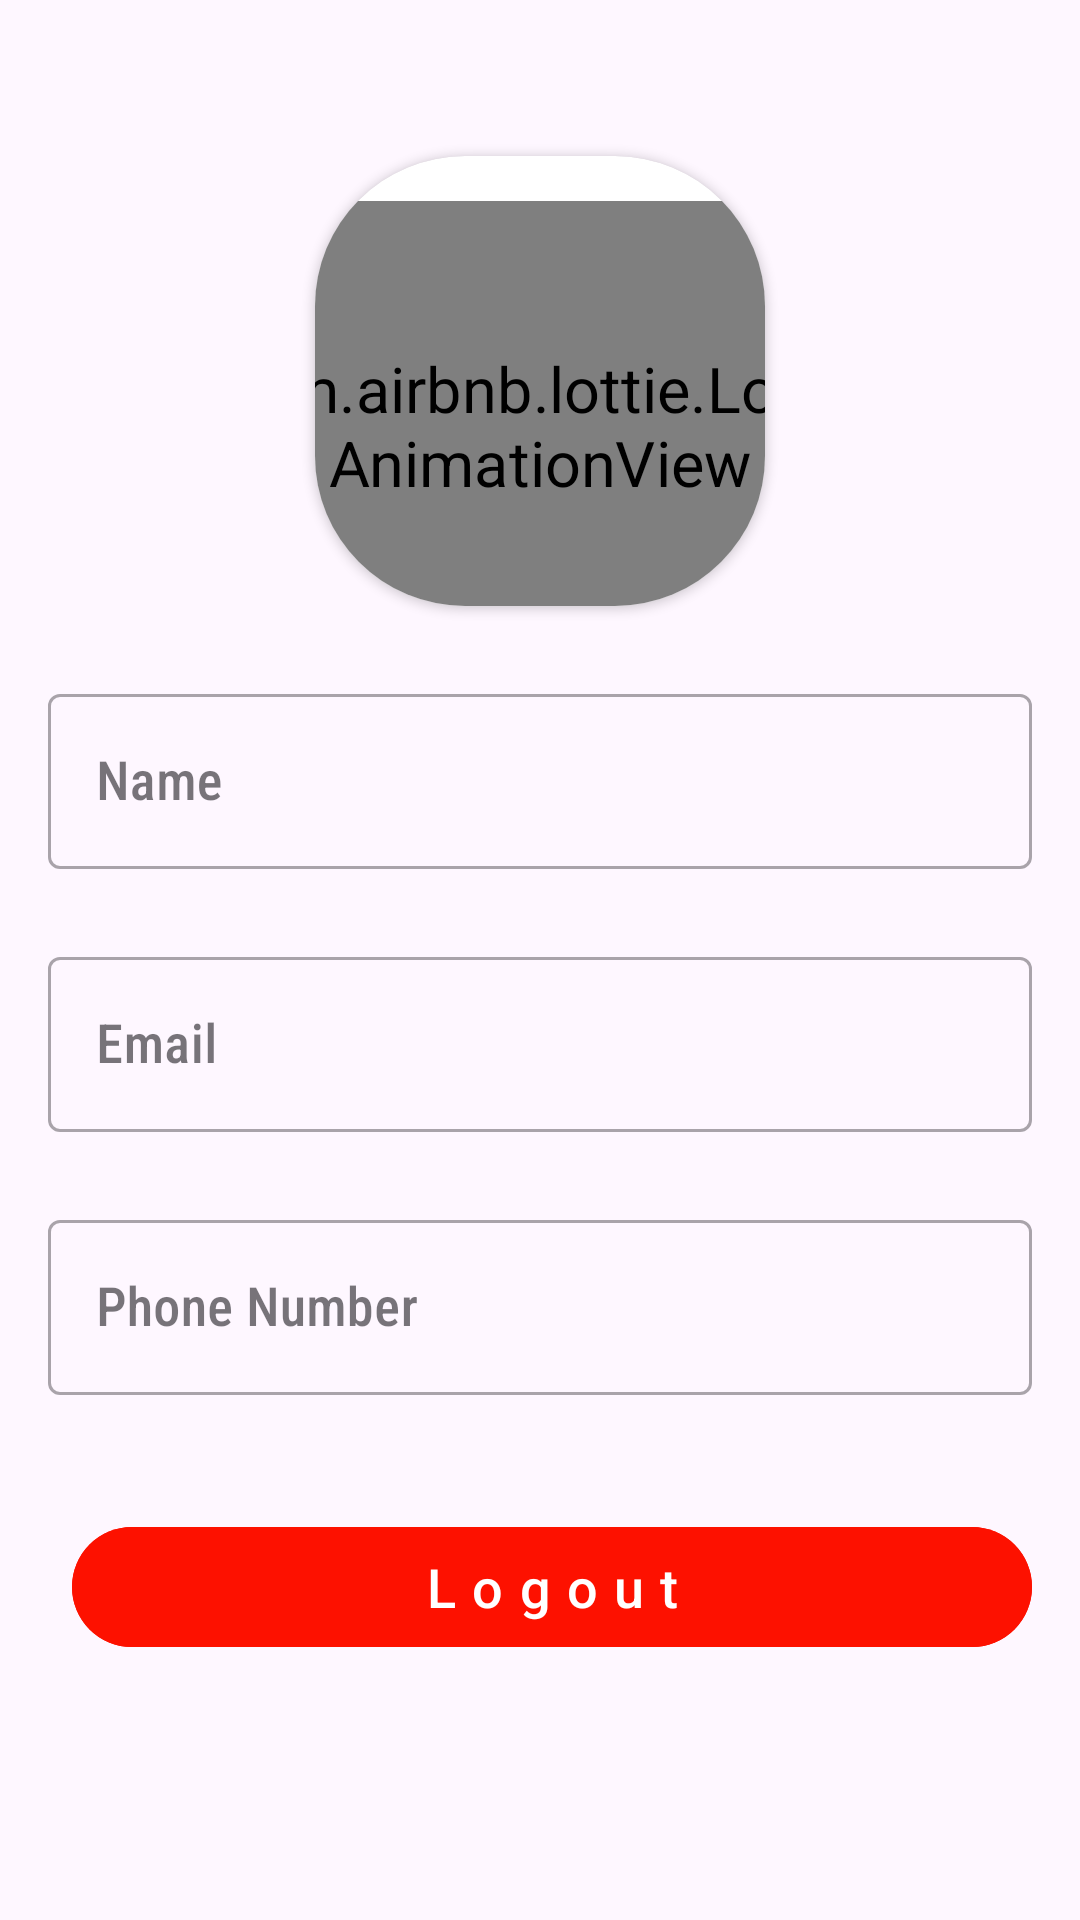

Layout XML and referenced resources for this Android screen:
<!-- AndroidManifest.xml: application theme Theme.ProjectBikePool -->
<!-- res/layout/activity_profile.xml -->
<?xml version="1.0" encoding="utf-8"?>
<ScrollView xmlns:android="http://schemas.android.com/apk/res/android"
    xmlns:app="http://schemas.android.com/apk/res-auto"
    xmlns:tools="http://schemas.android.com/tools"
    android:layout_width="match_parent"
    android:layout_height="match_parent"
    tools:context=".profile">

    <LinearLayout
        android:layout_width="match_parent"
        android:layout_height="match_parent"
        android:orientation="vertical"
        android:padding="16dp"
        >

        <androidx.cardview.widget.CardView
            android:layout_width="150dp"
            android:layout_height="150dp"
            android:layout_gravity="center_horizontal"
            android:layout_marginTop="36dp"
            app:cardCornerRadius="50dp"
            android:outlineAmbientShadowColor="@color/dim_gray">

            <LinearLayout
                android:layout_width="match_parent"
                android:layout_height="match_parent"
                android:layout_marginTop="15dp"
                android:orientation="vertical">

                <com.airbnb.lottie.LottieAnimationView
                    android:layout_width="match_parent"
                    android:layout_height="match_parent"
                    android:paddingTop="10dp"
                    app:lottie_autoPlay="true"
                    android:scaleType="fitXY"
                    android:scaleY="1.5"
                    android:scaleX="1.5"
                    app:lottie_loop="true"
                    app:lottie_rawRes="@raw/profileanim">

                </com.airbnb.lottie.LottieAnimationView>

            </LinearLayout>



        </androidx.cardview.widget.CardView>



        <com.google.android.material.textfield.TextInputLayout
            style="@style/Widget.MaterialComponents.TextInputLayout.OutlinedBox"
            android:layout_width="match_parent"
            android:layout_height="wrap_content"
            android:layout_marginTop="24dp">

            <com.google.android.material.textfield.TextInputEditText
                android:id="@+id/updateName"
                android:layout_width="match_parent"
                android:layout_height="wrap_content"
                android:hint="Name"
                android:textSize="18dp"
                android:enabled="false"
                android:fontFamily="sans-serif-condensed-medium"
                android:textColor="@color/black"
                android:inputType="text" />

        </com.google.android.material.textfield.TextInputLayout>

        <com.google.android.material.textfield.TextInputLayout
            style="@style/Widget.MaterialComponents.TextInputLayout.OutlinedBox"
            android:layout_width="match_parent"
            android:layout_height="wrap_content"
            android:layout_marginTop="24dp">

            <com.google.android.material.textfield.TextInputEditText
                android:id="@+id/updateEmail"
                android:layout_width="match_parent"
                android:layout_height="wrap_content"
                android:hint="Email"
                android:textSize="18dp"
                android:fontFamily="sans-serif-condensed-medium"
                android:textColor="@color/black"
                android:inputType="textEmailAddress" />

        </com.google.android.material.textfield.TextInputLayout>

        <com.google.android.material.textfield.TextInputLayout
            style="@style/Widget.MaterialComponents.TextInputLayout.OutlinedBox"
            android:layout_width="match_parent"
            android:layout_height="wrap_content"
            android:layout_marginTop="24dp">

            <com.google.android.material.textfield.TextInputEditText
                android:id="@+id/updatePhoneNo"
                android:layout_width="match_parent"
                android:layout_height="wrap_content"
                android:hint="Phone Number"
                android:enabled="false"
                android:textSize="18dp"
                android:fontFamily="sans-serif-condensed-medium"
                android:textColor="@color/black"
                android:inputType="phone" />

        </com.google.android.material.textfield.TextInputLayout>



        <LinearLayout
            android:layout_width="match_parent"
            android:layout_height="wrap_content"
            android:layout_marginTop="40dp"
            android:orientation="horizontal"
            >

            <com.google.android.material.button.MaterialButton
                android:id="@+id/deleteBtn"
                android:layout_width="0dp"
                android:layout_height="wrap_content"
                android:layout_marginLeft="8dp"
                android:layout_weight="1"
                android:text="Logout"
                android:letterSpacing="0.3"
                android:textAllCaps="false"
                android:onClick="logout"
                android:textColor="#fff"
                android:textSize="18dp"
                android:backgroundTint="#FD1100" />

        </LinearLayout>

    </LinearLayout>

</ScrollView>
<!-- resources referenced by this layout -->
<resources>
  <color name="black">#FF000000</color>
  <color name="dim_gray">#696969</color>
  <style name="Theme.ProjectBikePool" parent="Base.Theme.ProjectBikePool" />
  <style name="Base.Theme.ProjectBikePool" parent="Theme.Material3.DayNight.NoActionBar">
          
          
          
  
          <item name="android:windowTranslucentStatus">true</item>
          <item name="android:statusBarColor">#000000</item>
          <item name="android:windowTranslucentNavigation">true</item>
  
      </style>
</resources>
